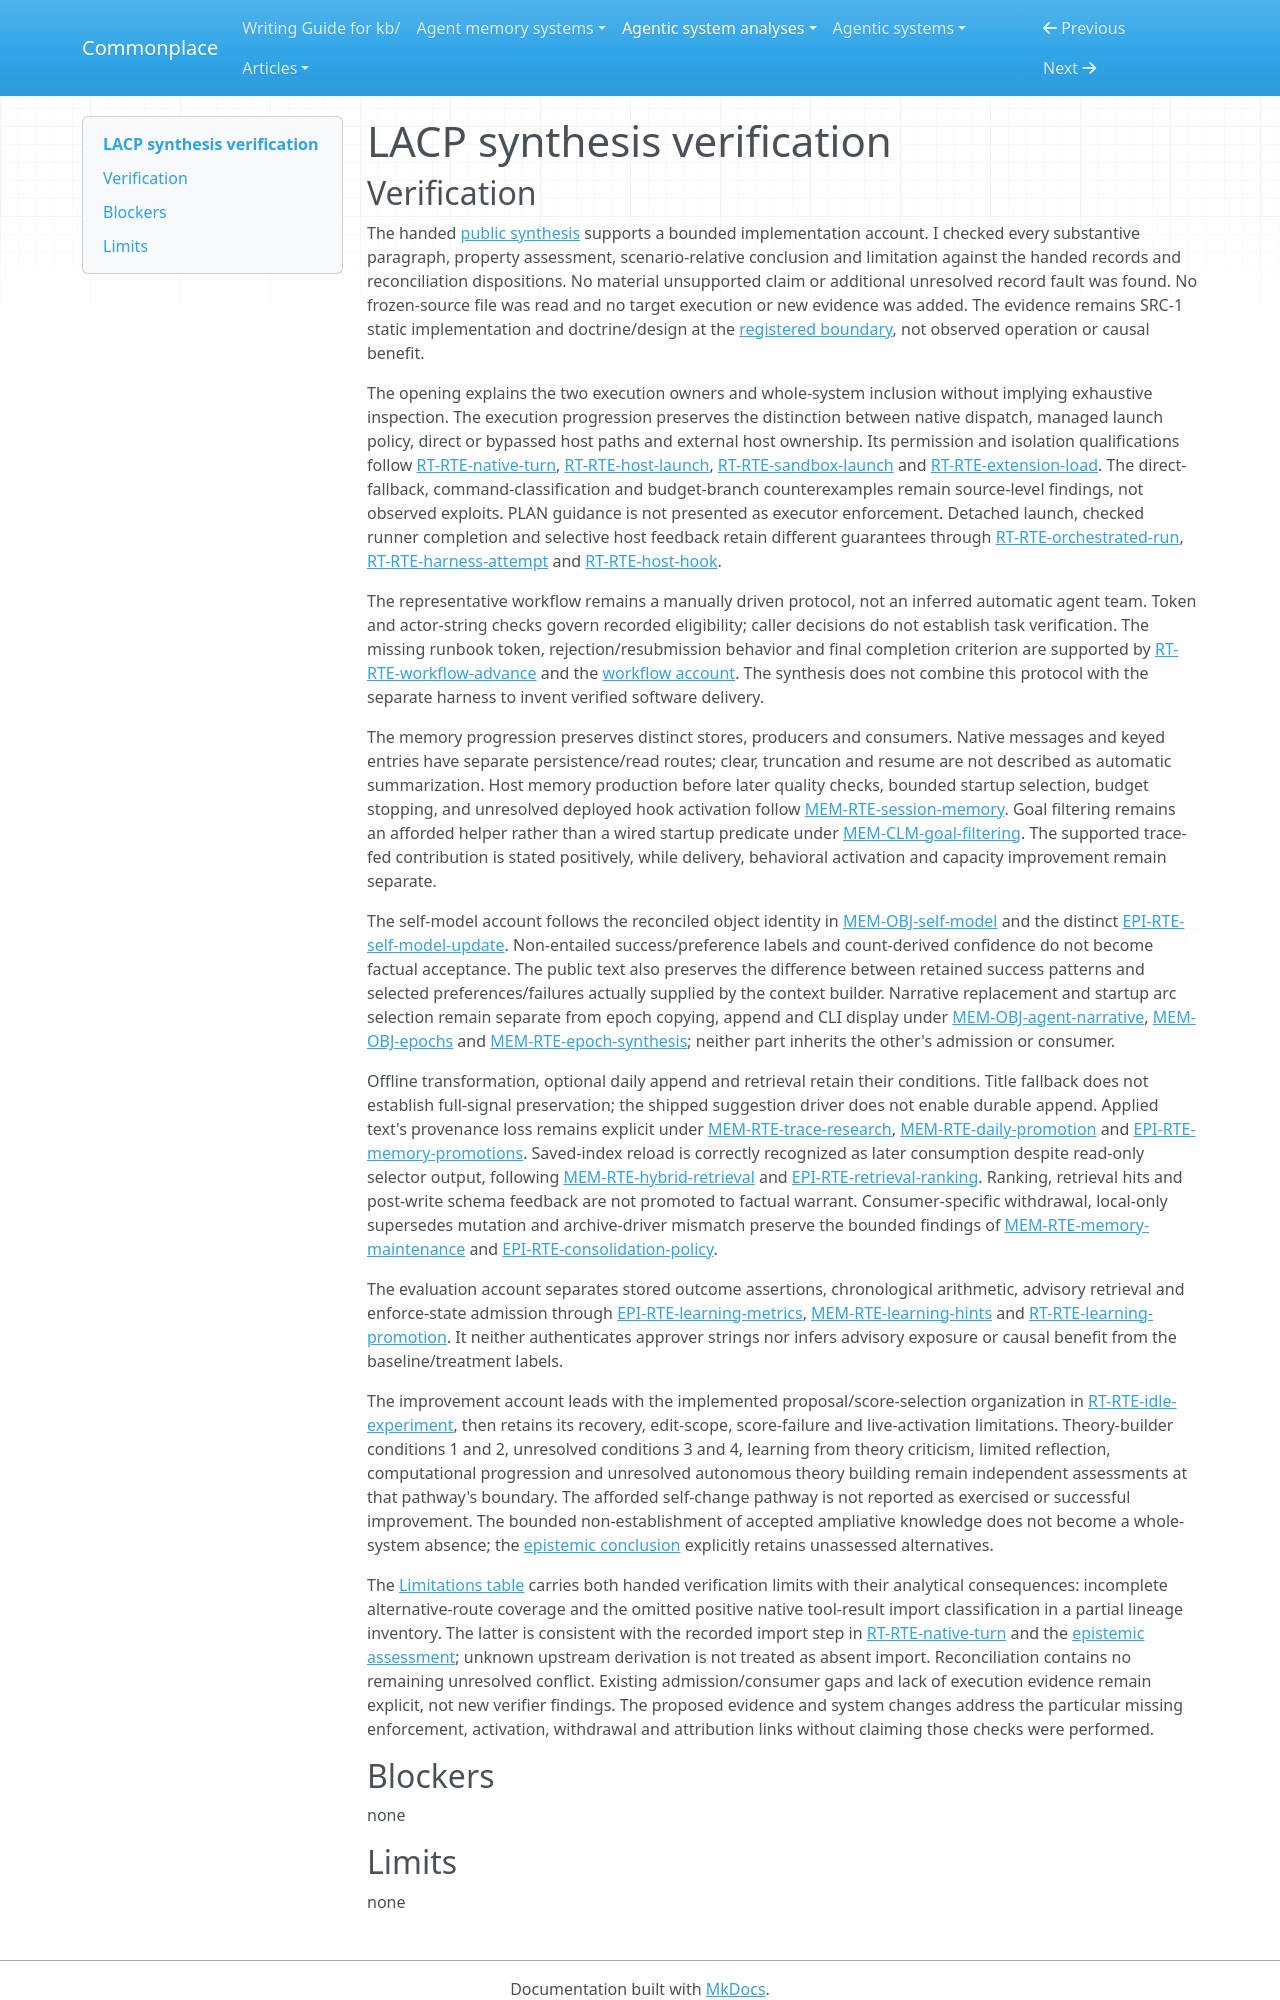

repository: zby/commonplace · page: agentic-system-analyses/retained/0xnyk--lacp/synthesis-verification/index.html · generator: mkdocs

---
type: agentic-system-analyses/types/agentic-system-verification.md
description: "Independent synthesis verification of LACP's public execution, memory and improvement account at the frozen commit."
run-id: AAS-2026-10-14-lacp-91efd16f7a35-01
reviewed-boundary: e31f134b689afd6a71d94b0420682d1f528d6fa1
---

# LACP synthesis verification
